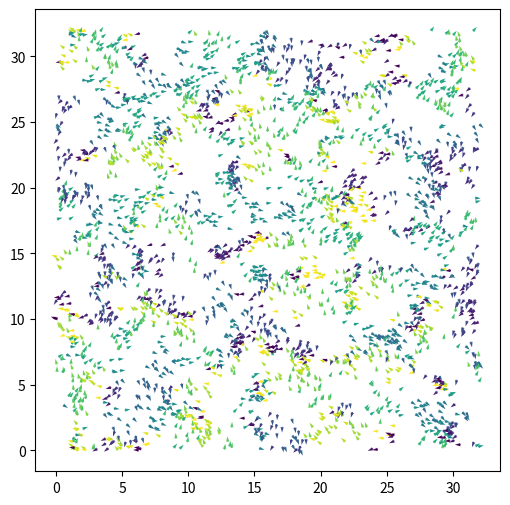

Write the Python code that produced this figure.
import numpy as np
import scipy as sp
from scipy import sparse
from scipy.spatial import cKDTree
import matplotlib.pyplot as plt
from matplotlib.animation import FuncAnimation
 
 
L = 32.0
rho = 3.0
N = int(rho*L**2)
print(" N",N)
 
r0 = 1.0
deltat = 1.0
factor =0.5
v0 = r0/deltat*factor
iterations = 10000
eta = 0.15
 
 
pos = np.random.uniform(0,L,size=(N,2))
orient = np.random.uniform(-np.pi, np.pi,size=N)
 
fig, ax= plt.subplots(figsize=(6,6))
 
qv = ax.quiver(pos[:,0], pos[:,1], np.cos(orient[0]), np.sin(orient), orient, clim=[-np.pi, np.pi])
 
def animate(i):
    print(i)
 
    global orient
    tree = cKDTree(pos,boxsize=[L,L])
    dist = tree.sparse_distance_matrix(tree, max_distance=r0,output_type='coo_matrix')
 
    #important 3 lines: we evaluate a quantity for every column j
    data = np.exp(orient[dist.col]*1j)
    # construct  a new sparse marix with entries in the same places ij of the dist matrix
    neigh = sparse.coo_matrix((data,(dist.row,dist.col)), shape=dist.get_shape())
    # and sum along the columns (sum over j)
    S = np.squeeze(np.asarray(neigh.tocsr().sum(axis=1)))
     
     
    orient = np.angle(S)+eta*np.random.uniform(-np.pi, np.pi, size=N)
 
 
    cos, sin= np.cos(orient), np.sin(orient)
    pos[:,0] += cos*v0
    pos[:,1] += sin*v0
 
    pos[pos>L] -= L
    pos[pos<0] += L
 
    qv.set_offsets(pos)
    qv.set_UVC(cos, sin,orient)
    return qv,
 
anim = FuncAnimation(fig,animate,np.arange(1, 200),interval=1, blit=True)
plt.show()